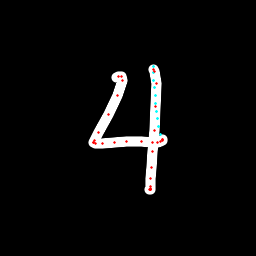

The data file committed next to this chart (first rows):
x, y, hover, eod
116.9, 77.97, 0.0, 0.0
119, 76.96, 0.0, 0.0
121.8, 76.46, 0.0, 0.0
122.2, 80.83, 0.0, 0.0
117.4, 95.63, 0.0, 0.0
108.1, 114.5, 0.0, 0.0
98.78, 132.6, 0.0, 0.0
94.67, 140.5, 0.0, 0.0
93.34, 142.2, 0.0, 0.0
93.87, 142.6, 0.0, 0.0
95.63, 143.3, 0.0, 0.0
102.2, 143.7, 0.0, 0.0
114.1, 142.8, 0.0, 0.0
126.6, 141.9, 0.0, 0.0
141.5, 141.7, 0.0, 0.0
152.3, 142.1, 0.0, 0.0
157, 142, 0.0, 0.0
160.6, 141.6, 0.0, 0.0
162.3, 140.7, 0.0, 0.0
162.8, 139.8, 0.0, 0.0
162.3, 139.4, 0.0, 0.0
160.1, 134.5, 1.0, 0.0
159, 126.9, 1.0, 0.0
157.9, 118.9, 1.0, 0.0
156.9, 111, 1.0, 0.0
156, 103.2, 1.0, 0.0
155.3, 95.48, 1.0, 0.0
154.7, 87.85, 1.0, 0.0
154, 80.26, 1.0, 0.0
153.3, 72.88, 1.0, 0.0
153.1, 66.64, 1.0, 0.0
153.8, 69.12, 0.0, 0.0
154.5, 71.56, 0.0, 0.0
156.1, 83.86, 0.0, 0.0
155.9, 106.8, 0.0, 0.0
154.8, 131, 0.0, 0.0
152.7, 151.9, 0.0, 0.0
151.3, 167.8, 0.0, 0.0
150.4, 178.5, 0.0, 0.0
150.4, 186, 0.0, 0.0
150.1, 189.5, 0.0, 0.0
149.9, 189.9, 0.0, 0.0
150.1, 189.4, 0.0, 0.0
150.2, 189.1, 0.0, 0.0
150.5, 188.8, 0.0, 1.0
